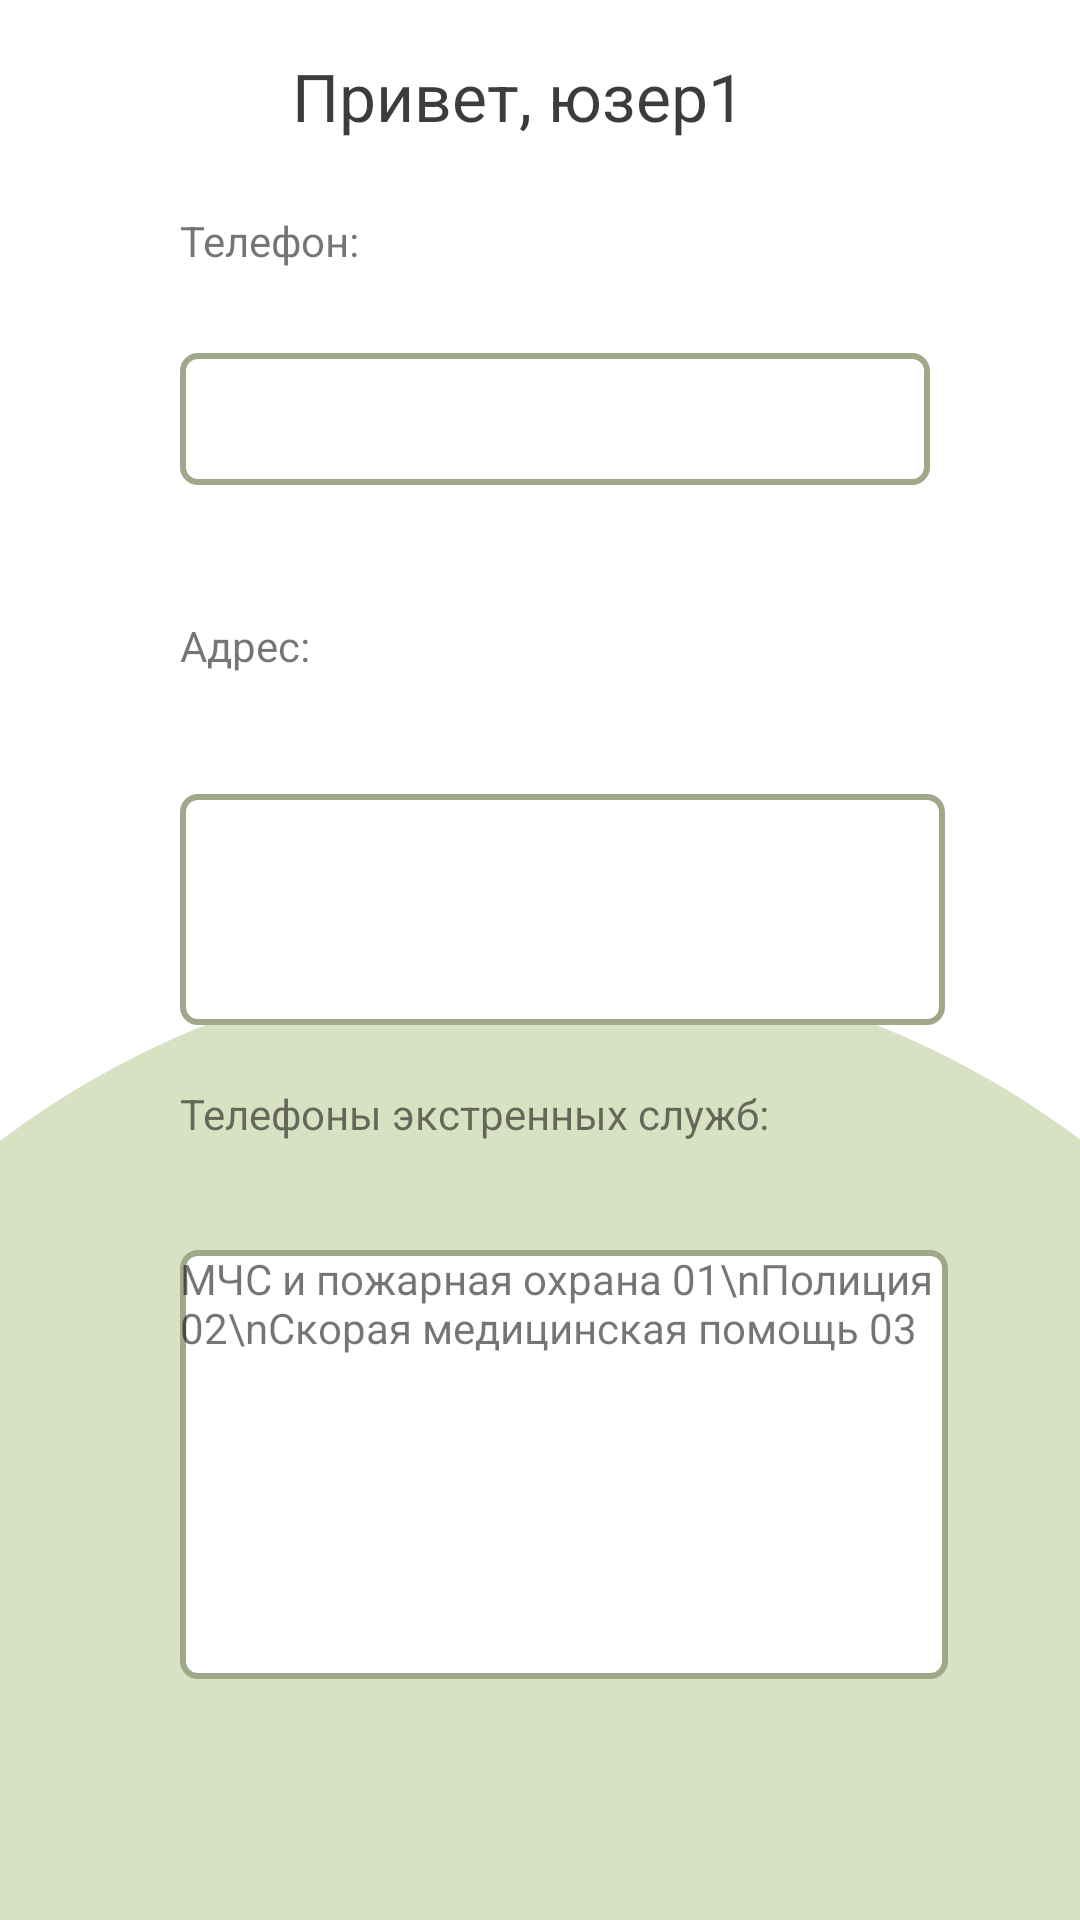

Produce the Android XML layout that renders to this screen, including the resource entries it uses.
<!-- AndroidManifest.xml: application theme AppTheme -->
<!-- res/layout/fragment_result.xml -->
<?xml version="1.0" encoding="utf-8"?>
<androidx.constraintlayout.widget.ConstraintLayout xmlns:android="http://schemas.android.com/apk/res/android"
    xmlns:app="http://schemas.android.com/apk/res-auto"
    xmlns:tools="http://schemas.android.com/tools"
    android:layout_width="match_parent"
    android:layout_height="match_parent"
    android:background="@android:color/white">

    <androidx.constraintlayout.widget.Guideline
        android:id="@+id/guideline_50"
        android:layout_width="match_parent"
        android:layout_height="1dp"
        android:orientation="horizontal"
        app:layout_constraintGuide_begin="53dp"
        app:layout_constraintGuide_percent="0.5" />

    <View
        android:id="@+id/bottomCircle"
        android:layout_width="600dp"
        android:layout_height="wrap_content"
        android:background="@drawable/light_green_circle"
        app:layout_constraintEnd_toEndOf="parent"
        app:layout_constraintStart_toStartOf="parent"
        app:layout_constraintTop_toTopOf="@id/guideline_50" />


    <TextView
        android:id="@+id/infoDangerous"
        android:layout_width="wrap_content"
        android:layout_height="wrap_content"
        android:layout_marginBottom="272dp"
        android:text="Привет, юзер1"
        android:textColor="#C3000000"
        android:textSize="22sp"
        app:layout_constraintBottom_toBottomOf="@id/guideline_50"
        app:layout_constraintEnd_toEndOf="parent"
        app:layout_constraintHorizontal_bias="0.465"
        app:layout_constraintStart_toStartOf="parent"
        app:layout_constraintTop_toTopOf="parent"
        app:layout_constraintVertical_bias="0.937" />

    <TextView
        android:id="@+id/phone"
        style="@style/CustomTextViewTheme"
        android:layout_width="wrap_content"
        android:layout_height="wrap_content"
        android:layout_marginStart="60dp"
        android:layout_marginLeft="60dp"
        android:layout_marginTop="24dp"
        android:text="Телефон:"
        app:layout_constraintEnd_toStartOf="@+id/infoDangerous"
        app:layout_constraintHorizontal_bias="0.0"
        app:layout_constraintStart_toStartOf="parent"
        app:layout_constraintTop_toBottomOf="@+id/infoDangerous"
        tools:ignore="MissingConstraints" />

    <TextView
        android:id="@+id/value_phone_d"
        style="@style/CustomTextViewThemeInFrame"
        android:layout_width="250dp"
        android:layout_height="44dp"
        android:layout_marginTop="28dp"
        android:background="@drawable/bg_edit_text_white"
        app:layout_constraintStart_toStartOf="@+id/phone"
        app:layout_constraintTop_toBottomOf="@+id/phone"
        tools:ignore="MissingConstraints" />


    <TextView
        android:id="@+id/value_address_d"
        style="@style/CustomTextViewThemeInFrame"
        android:layout_width="255dp"
        android:layout_height="77dp"
        android:layout_marginTop="40dp"
        android:background="@drawable/bg_edit_text_white"
        app:layout_constraintStart_toStartOf="@+id/address"
        app:layout_constraintTop_toBottomOf="@+id/address"
        tools:ignore="MissingConstraints" />

    <TextView
        android:id="@+id/address"
        style="@style/CustomTextViewTheme"
        android:layout_width="wrap_content"
        android:layout_height="wrap_content"
        android:layout_marginTop="44dp"
        android:text="Адрес:"
        app:layout_constraintStart_toStartOf="@+id/value_phone_d"
        app:layout_constraintTop_toBottomOf="@+id/value_phone_d"
        tools:ignore="MissingConstraints" />

    <TextView
        android:id="@+id/dangerous"
        style="@style/CustomTextViewTheme"
        android:layout_width="wrap_content"
        android:layout_height="wrap_content"
        android:layout_marginTop="20dp"
        android:text="Телефоны экстренных служб:"
        app:layout_constraintStart_toStartOf="@+id/value_address_d"
        app:layout_constraintTop_toBottomOf="@+id/value_address_d"
        tools:ignore="MissingConstraints" />

    <TextView
        android:id="@+id/value_dangerous"
        style="@style/CustomTextViewThemeInFrame"
        android:layout_width="256dp"
        android:layout_height="143dp"
        android:layout_marginTop="36dp"
        android:background="@drawable/bg_edit_text_white"
        android:text="МЧС и пожарная охрана 01\nПолиция 02\nСкорая медицинская помощь 03
"
        app:layout_constraintStart_toStartOf="@+id/dangerous"
        app:layout_constraintTop_toBottomOf="@+id/dangerous"
        tools:ignore="MissingConstraints" />


</androidx.constraintlayout.widget.ConstraintLayout>
<!-- resources referenced by this layout -->
<resources>
  <!-- drawable bg_edit_text_white (drawable) -->
  <?xml version="1.0" encoding="utf-8"?>
  <shape xmlns:android="http://schemas.android.com/apk/res/android"
      android:shape="rectangle">
      <solid android:color="@android:color/white"/>
      <corners android:radius="5dp"/>
      <stroke android:color="@color/colorButton" android:width="2dp"/>
  </shape>
  <!-- drawable light_green_circle (drawable) -->
  <?xml version="1.0" encoding="utf-8"?>
  <shape xmlns:android="http://schemas.android.com/apk/res/android"
      android:shape="rectangle">
  
      <size android:height="10dp" android:width="10dp"/>
  
      <corners android:radius="500dp"/>
  
      <solid android:color="@color/colorSecondMainBackground" />
  
  </shape>
  <style name="AppTheme" parent="Theme.AppCompat.Light.NoActionBar">
          
          <item name="colorPrimary">@color/colorPrimary</item>
          <item name="colorPrimaryDark">@color/colorPrimaryDark</item>
          <item name="colorAccent">@color/colorAccent</item>
          <item name="android:statusBarColor">@color/colorButton</item>
          <item name="android:navigationBarColor">@color/colorButton</item>
      </style>
  <color name="colorButton">#9FA888</color>
  <color name="colorSecondMainBackground">#D9E1C3</color>
  <color name="colorPrimary">#6200EE</color>
  <color name="colorPrimaryDark">#3700B3</color>
  <color name="colorAccent">#03DAC5</color>
</resources>
